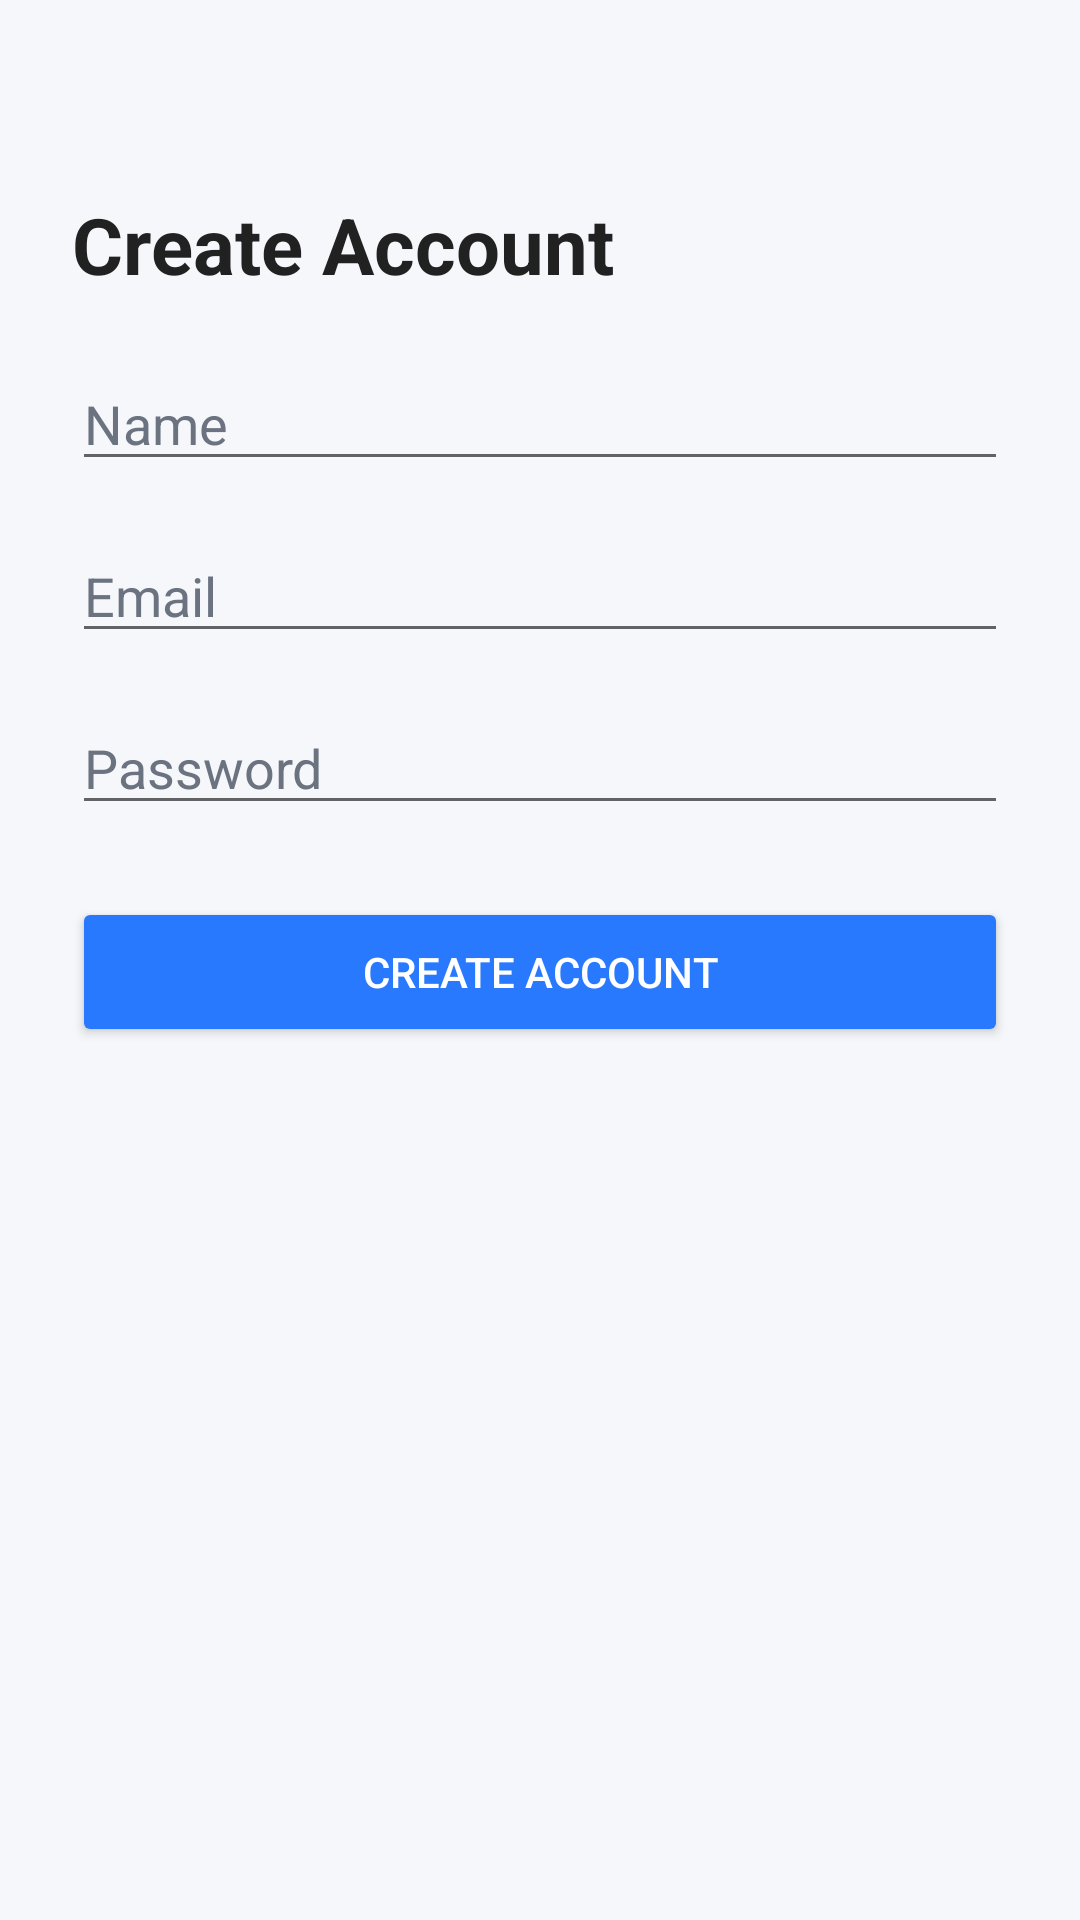

The Android layout XML behind this screen, and the referenced resources:
<!-- AndroidManifest.xml: application theme Theme.NutriVisionary -->
<!-- res/layout/activity_signup.xml -->
<?xml version="1.0" encoding="utf-8"?>
<ScrollView xmlns:android="http://schemas.android.com/apk/res/android"
    android:layout_width="match_parent"
    android:layout_height="match_parent"
    android:background="@color/screenBackground">

    <LinearLayout
        android:layout_width="match_parent"
        android:layout_height="wrap_content"
        android:orientation="vertical"
        android:padding="24dp">

        <TextView
            android:layout_width="wrap_content"
            android:layout_height="wrap_content"
            android:layout_marginTop="40dp"
            android:text="@string/create_account"
            android:textColor="@color/darkText"
            android:textSize="26sp"
            android:textStyle="bold" />

        <EditText
            android:id="@+id/name"
            android:layout_width="match_parent"
            android:layout_height="wrap_content"
            android:layout_marginTop="20dp"
            android:hint="@string/name"
            android:textColor="@color/darkText"
            android:textColorHint="@color/grayText" />

        <EditText
            android:id="@+id/email"
            android:layout_width="match_parent"
            android:layout_height="wrap_content"
            android:layout_marginTop="16dp"
            android:hint="@string/emailHint2"
            android:textColor="@color/darkText"
            android:textColorHint="@color/grayText" />

        <EditText
            android:id="@+id/password"
            android:layout_width="match_parent"
            android:layout_height="wrap_content"
            android:layout_marginTop="16dp"
            android:hint="@string/passwordHint2"
            android:inputType="textPassword"
            android:textColor="@color/darkText"
            android:textColorHint="@color/grayText" />

        <Button
            android:id="@+id/signUpBtn"
            android:layout_width="match_parent"
            android:layout_height="50dp"
            android:layout_marginTop="24dp"
            android:backgroundTint="@color/primaryBlue"
            android:text="@string/signUpBtn"
            android:textColor="@color/white" />

    </LinearLayout>
</ScrollView>
<!-- resources referenced by this layout -->
<resources>
  <color name="darkText">#212121</color>
  <color name="grayText">#6B7280</color>
  <color name="primaryBlue">#2979FF</color>
  <color name="screenBackground">#F5F7FA</color>
  <color name="white">#FFFFFF</color>
  <string name="create_account">Create Account</string>
  <string name="emailHint2">Email</string>
  <string name="name">Name</string>
  <string name="passwordHint2">Password</string>
  <string name="signUpBtn">Create Account</string>
  <style name="Theme.NutriVisionary" parent="Theme.MaterialComponents.DayNight.NoActionBar">
          
          <item name="android:windowBackground">@color/offWhite</item>
          <item name="android:colorBackground">@color/offWhite</item>
  
          
          <item name="colorPrimary">@color/primaryBlue</item>
          <item name="colorPrimaryVariant">@color/primaryBlue</item>
          <item name="colorOnPrimary">@color/white</item>
  
          
          <item name="colorSurface">@color/white</item>
          <item name="colorOnSurface">@color/darkText</item>
  
          
          <item name="android:statusBarColor">@color/offWhite</item>
          <item name="android:windowLightStatusBar">true</item>
  
          <item name="circleImageViewStyle">@style/CircleImageView</item>
      </style>
  <color name="offWhite">#F5F7FA</color>
  <style name="CircleImageView">
          <item name="cornerSize">50%</item>
      </style>
</resources>
